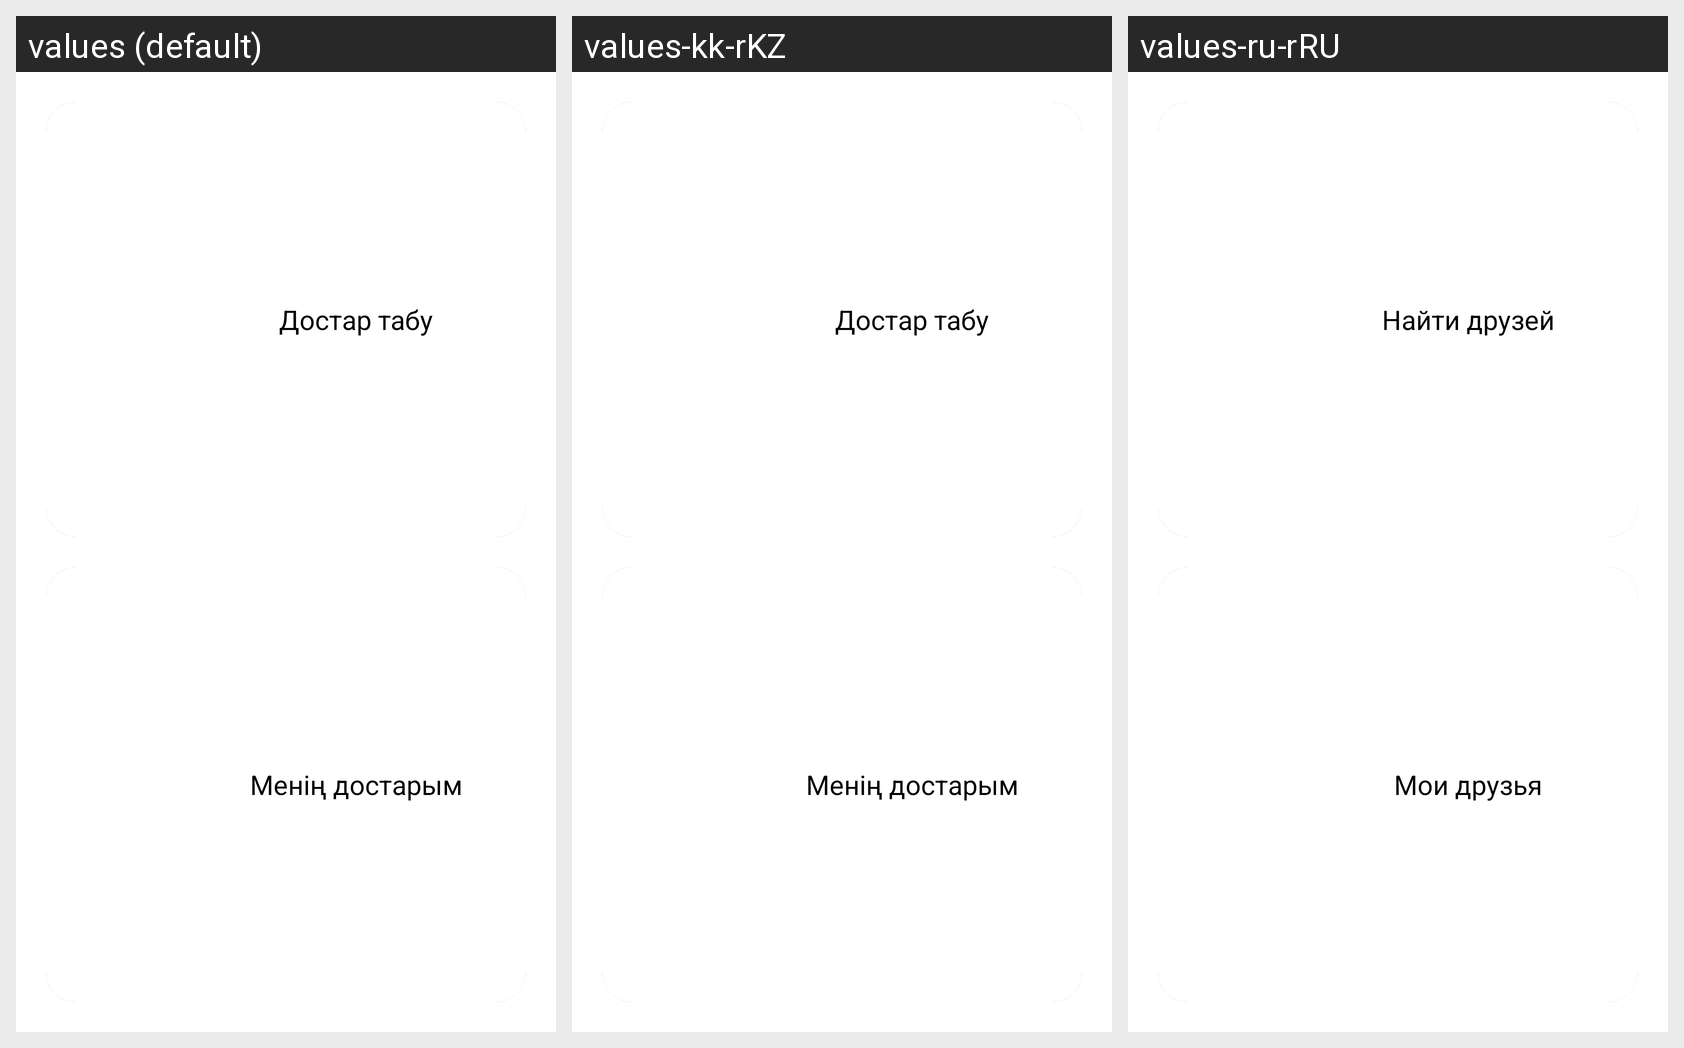

This grid shows one Android layout under several languages. Give, for every string resource on the screen, its name, the default text and each shown locale's text.
Android screen res/layout/fragment_dostar1.xml rendered under 3 locales, left to right: values (default), values-kk-rKZ, values-ru-rRU. Device: Nexus 5 (rendered at 1080×1920; each locale shown at half size, 540×960, under a caption strip naming it); theme Theme.MyApplication.
Strings drawn on this screen, with the default value and each locale's value (text and hints the layout hard-codes, and strings that could not be matched under every locale, appear in the picture but are not listed):

dostar_tabu
  values: Достар табу
  values-kk-rKZ: Достар табу
  values-ru-rRU: Найти друзей

menin_dostarym
  values: Менің достарым
  values-kk-rKZ: Менің достарым
  values-ru-rRU: Мои друзья
